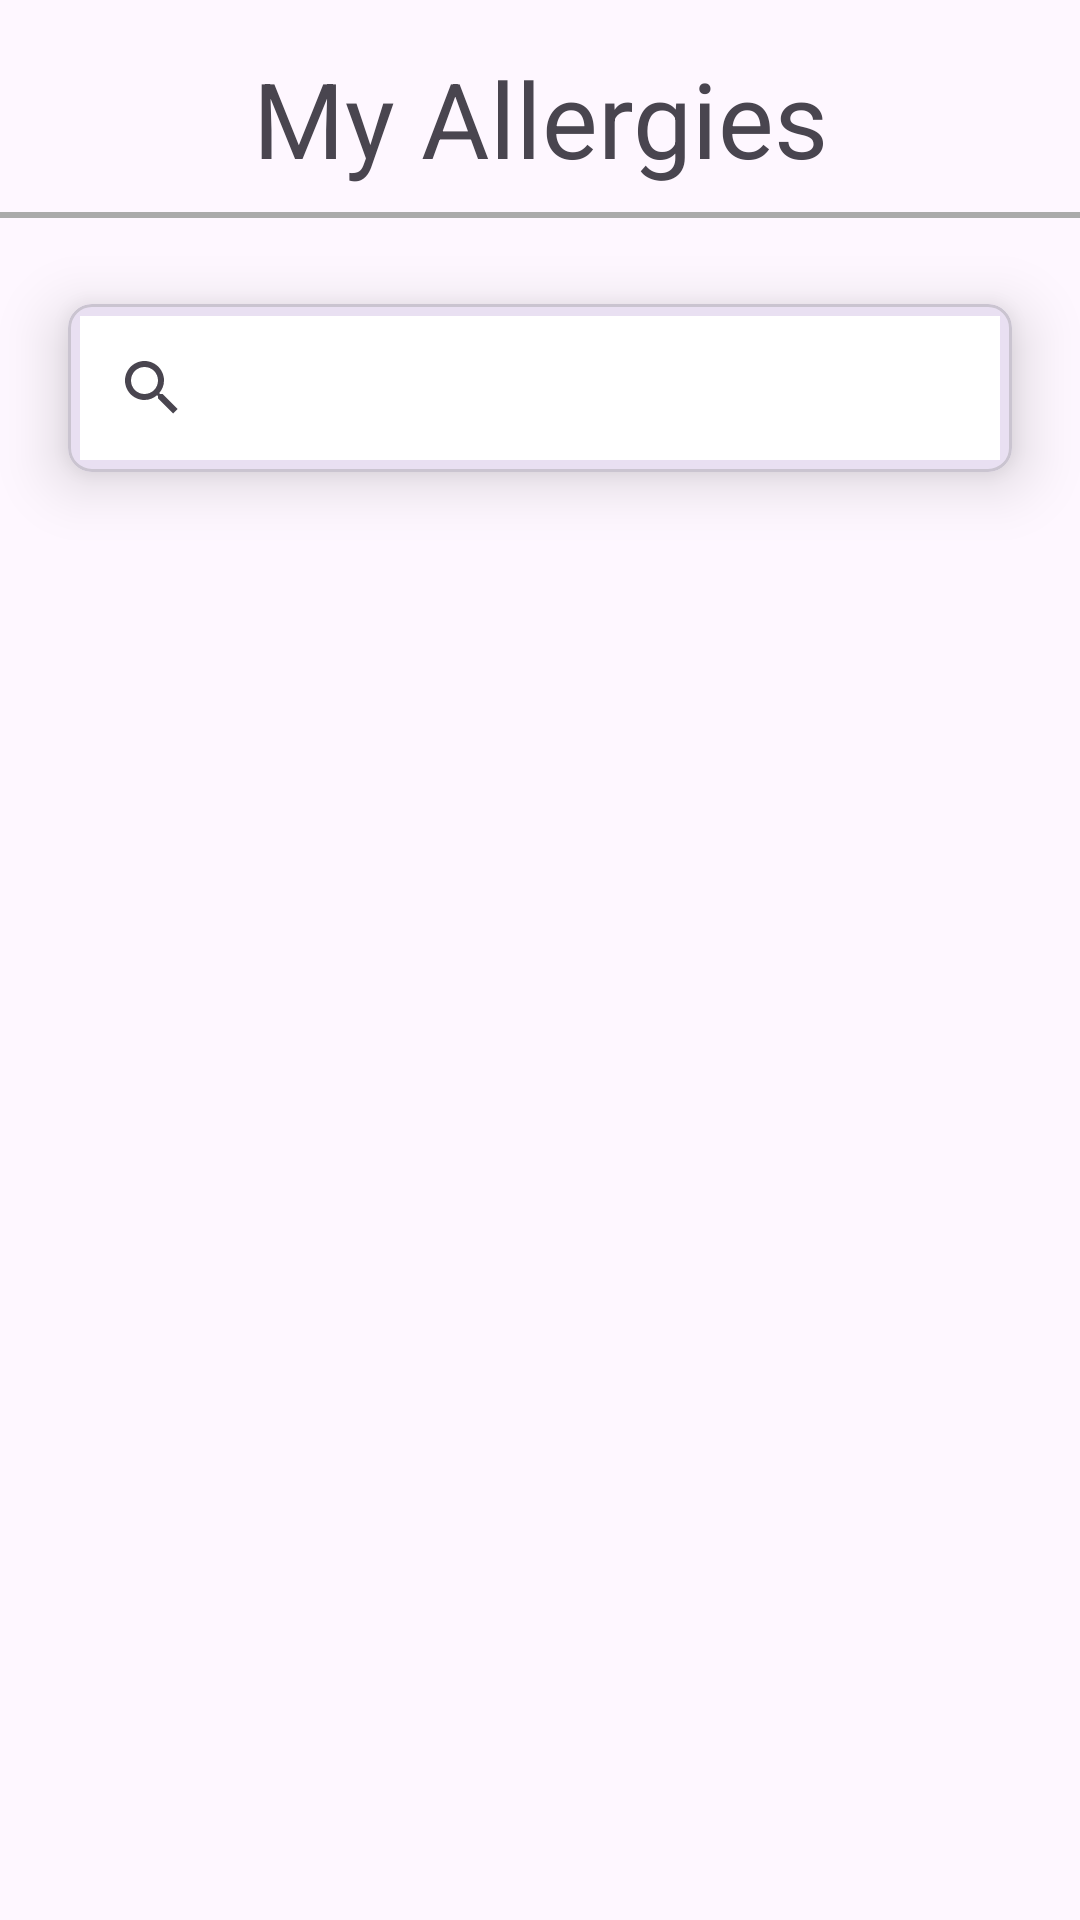

Write the Android layout XML for this screen, with the resource values it uses.
<!-- AndroidManifest.xml: application theme Theme.Food5 -->
<!-- res/layout/fragment_search.xml -->
<?xml version="1.0" encoding="utf-8"?>
<FrameLayout xmlns:android="http://schemas.android.com/apk/res/android"
    xmlns:app="http://schemas.android.com/apk/res-auto"
    xmlns:tools="http://schemas.android.com/tools"
    android:layout_width="match_parent"
    android:layout_height="match_parent"
    tools:context=".SearchFragment">

    <androidx.constraintlayout.widget.ConstraintLayout
        android:layout_width="match_parent"
        android:layout_height="match_parent">

        <TextView
            android:id="@+id/search_header"
            android:layout_width="match_parent"
            android:layout_height="wrap_content"
            android:gravity="center"
            app:layout_constraintTop_toTopOf="parent"
            android:textSize="35sp"
            android:text="My Allergies"
            android:paddingTop="16dp"
            android:paddingBottom="8dp" />

        <View
            android:id="@+id/line_separator"
            android:layout_width="match_parent"
            android:layout_height="2dp"
            android:background="@android:color/darker_gray"
            app:layout_constraintTop_toBottomOf="@id/search_header"
            app:layout_constraintBottom_toTopOf="@id/material_search_view" />

        <com.google.android.material.card.MaterialCardView
            android:id="@+id/material_search_view"
            android:layout_width="0dp"
            android:layout_height="wrap_content"
            android:layout_margin="8dp"
            app:cardCornerRadius="8dp"
            app:cardElevation="12dp"
            app:cardUseCompatPadding="true"
            app:layout_constraintEnd_toEndOf="parent"
            app:layout_constraintHorizontal_bias="0.5"
            app:layout_constraintStart_toStartOf="parent"
            app:layout_constraintTop_toBottomOf="@id/line_separator"
            android:background="@android:color/transparent">

            <androidx.appcompat.widget.SearchView
                android:id="@+id/food_search"
                android:layout_width="match_parent"
                android:layout_height="wrap_content"
                android:layout_margin="4dp"
                android:minHeight="48dp"
                android:background="@android:color/white"
                android:queryHint="Search foods..."
                android:iconifiedByDefault="false"
                android:queryBackground="@android:color/transparent" />
        </com.google.android.material.card.MaterialCardView>

        <androidx.recyclerview.widget.RecyclerView
            android:id="@+id/searchRecyclerView"
            android:layout_width="0dp"
            android:layout_height="0dp"
            app:layout_constraintBottom_toBottomOf="parent"
            app:layout_constraintEnd_toEndOf="parent"
            app:layout_constraintStart_toStartOf="parent"
            app:layout_constraintTop_toBottomOf="@+id/material_search_view"
            tools:listitem="@layout/search_recycler_row" />



    </androidx.constraintlayout.widget.ConstraintLayout>
</FrameLayout>
<!-- res/layout/search_recycler_row.xml (included above) -->
<?xml version="1.0" encoding="utf-8"?>

<androidx.constraintlayout.widget.ConstraintLayout xmlns:android="http://schemas.android.com/apk/res/android"
    xmlns:app="http://schemas.android.com/apk/res-auto"
    xmlns:tools="http://schemas.android.com/tools"
    android:layout_width="match_parent"
    android:layout_height="wrap_content">

        <com.google.android.material.card.MaterialCardView
            android:id="@+id/foodCard"
            android:layout_width="0dp"
            android:layout_height="0dp"
            android:layout_marginTop="2.5dp"
            android:layout_marginBottom="2.5dp"
            app:layout_constraintBottom_toBottomOf="parent"
            app:layout_constraintEnd_toEndOf="parent"
            app:layout_constraintStart_toStartOf="parent"
            app:layout_constraintTop_toTopOf="parent"
            app:strokeColor="@android:color/darker_gray"
            app:cardCornerRadius="0dp"
            app:strokeWidth="2dp"/>

        <TextView
            android:id="@+id/textView"
            android:layout_width="wrap_content"
            android:layout_height="wrap_content"
            android:padding="5dp"
            android:text="@string/app_name"
            android:textSize="30sp"
            app:layout_constraintBottom_toBottomOf="parent"
            app:layout_constraintStart_toStartOf="parent"
            app:layout_constraintTop_toTopOf="parent" />

</androidx.constraintlayout.widget.ConstraintLayout>
<!-- resources referenced by this layout -->
<resources>
  <string name="app_name">Food5</string>
  <style name="Theme.Food5" parent="Base.Theme.Food5" />
  <style name="Base.Theme.Food5" parent="Theme.Material3.DayNight.NoActionBar">
          
          
      </style>
</resources>
